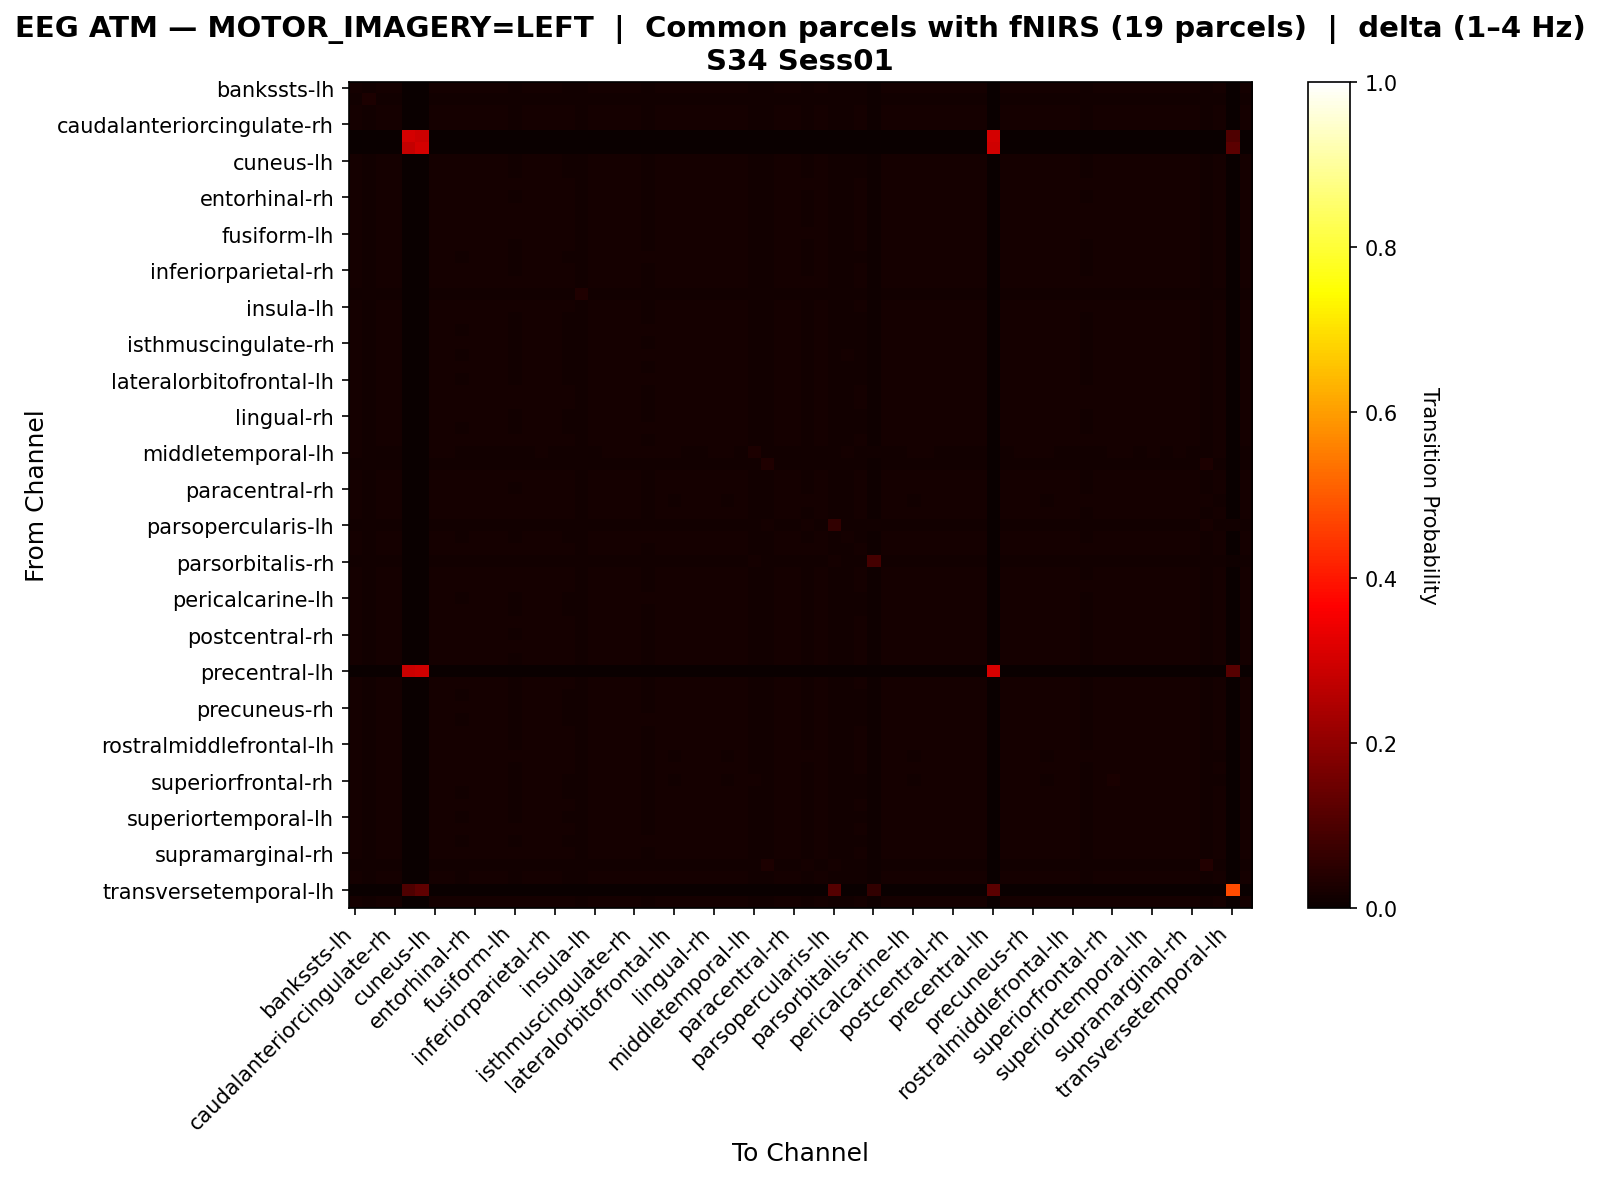

The file beside this chart, header and first rows:
, bankssts-lh, bankssts-rh, caudalanteriorcingulate-lh, caudalanteriorcingulate-rh, caudalmiddlefrontal-lh, caudalmiddlefrontal-rh, cuneus-lh, cuneus-rh, entorhinal-lh, entorhinal-rh, frontalpole-lh, frontalpole-rh, fusiform-lh, fusiform-rh, inferiorparietal-lh, inferiorparietal-rh, inferiortemporal-lh, inferiortemporal-rh, insula-lh, insula-rh, isthmuscingulate-lh, isthmuscingulate-rh, lateraloccipital-lh
bankssts-lh, 0.01603, 0.01358, 0.01612, 0.01612, 0.0, 0.0, 0.01603, 0.01603, 0.01565, 0.01594, 0.01594, 0.01584, 0.01546, 0.01594, 0.01594, 0.01612, 0.01556, 0.01367, 0.01594, 0.01603, 0.01594, 0.01603, 0.01556
bankssts-rh, 0.01555, 0.02754, 0.01555, 0.01555, 0.0, 0.0, 0.01555, 0.01555, 0.01555, 0.01555, 0.01555, 0.01555, 0.01555, 0.01555, 0.01555, 0.01555, 0.01555, 0.01544, 0.01555, 0.01555, 0.01555, 0.01555, 0.01555
caudalanteriorcingulate-lh, 0.01597, 0.01361, 0.01606, 0.01606, 0.0, 0.0, 0.01597, 0.01597, 0.01578, 0.01597, 0.01606, 0.01597, 0.01559, 0.01597, 0.01587, 0.01606, 0.01568, 0.0137, 0.01606, 0.01597, 0.01587, 0.01597, 0.0155
caudalanteriorcingulate-rh, 0.01597, 0.01361, 0.01606, 0.01606, 0.0, 0.0, 0.01597, 0.01597, 0.01578, 0.01597, 0.01606, 0.01597, 0.01559, 0.01597, 0.01587, 0.01606, 0.01568, 0.0137, 0.01606, 0.01597, 0.01587, 0.01597, 0.0155
caudalmiddlefrontal-lh, 0.0, 0.0, 0.0, 0.0, 0.3036, 0.291, 0.0, 0.0, 0.0, 0.0, 0.0, 0.0, 0.0, 0.0, 0.0, 0.0, 0.0, 0.0, 0.0, 0.0, 0.0, 0.0, 0.0
caudalmiddlefrontal-rh, 0.0, 0.0, 0.0, 0.0, 0.2785, 0.3013, 0.0, 0.0, 0.0, 0.0, 0.0, 0.0, 0.0, 0.0, 0.0, 0.0, 0.0, 0.0, 0.0, 0.0, 0.0, 0.0, 0.0
cuneus-lh, 0.01603, 0.01358, 0.01612, 0.01612, 0.0, 0.0, 0.01603, 0.01603, 0.01565, 0.01594, 0.01594, 0.01584, 0.01546, 0.01594, 0.01594, 0.01612, 0.01556, 0.01367, 0.01594, 0.01603, 0.01594, 0.01603, 0.01556
cuneus-rh, 0.01603, 0.01358, 0.01612, 0.01612, 0.0, 0.0, 0.01603, 0.01603, 0.01565, 0.01594, 0.01594, 0.01584, 0.01546, 0.01594, 0.01594, 0.01612, 0.01556, 0.01367, 0.01594, 0.01603, 0.01594, 0.01603, 0.01556
entorhinal-lh, 0.01586, 0.01392, 0.01595, 0.01595, 0.0, 0.0, 0.01586, 0.01586, 0.01605, 0.01586, 0.01605, 0.01615, 0.01595, 0.01586, 0.01576, 0.01595, 0.01605, 0.01402, 0.01605, 0.01586, 0.01576, 0.01586, 0.01537
entorhinal-rh, 0.01595, 0.01367, 0.01605, 0.01605, 0.0, 0.0, 0.01595, 0.01595, 0.01576, 0.01595, 0.01605, 0.01595, 0.01557, 0.01595, 0.01586, 0.01605, 0.01567, 0.01377, 0.01605, 0.01595, 0.01586, 0.01595, 0.01548
frontalpole-lh, 0.0159, 0.01371, 0.016, 0.016, 0.0, 0.0, 0.0159, 0.0159, 0.0159, 0.0159, 0.0161, 0.01619, 0.01571, 0.0159, 0.01581, 0.016, 0.01581, 0.01381, 0.0161, 0.0159, 0.01581, 0.0159, 0.01543
frontalpole-rh, 0.01589, 0.01378, 0.01598, 0.01598, 0.0, 0.0, 0.01589, 0.01589, 0.01598, 0.01589, 0.01608, 0.01617, 0.01579, 0.01589, 0.01579, 0.01598, 0.01589, 0.01388, 0.01608, 0.01589, 0.01579, 0.01589, 0.01541
fusiform-lh, 0.01583, 0.01407, 0.01593, 0.01593, 0.0, 0.0, 0.01583, 0.01583, 0.01603, 0.01583, 0.01603, 0.01613, 0.01603, 0.01583, 0.01573, 0.01593, 0.01603, 0.01417, 0.01603, 0.01583, 0.01573, 0.01583, 0.01534
fusiform-rh, 0.01595, 0.01367, 0.01605, 0.01605, 0.0, 0.0, 0.01595, 0.01595, 0.01576, 0.01595, 0.01605, 0.01595, 0.01557, 0.01595, 0.01586, 0.01605, 0.01567, 0.01377, 0.01605, 0.01595, 0.01586, 0.01595, 0.01548
inferiorparietal-lh, 0.01612, 0.01357, 0.01602, 0.01602, 0.0, 0.0, 0.01612, 0.01612, 0.01555, 0.01593, 0.01583, 0.01574, 0.01536, 0.01593, 0.01612, 0.01602, 0.01546, 0.01367, 0.01583, 0.01612, 0.01612, 0.01612, 0.01574
inferiorparietal-rh, 0.01597, 0.01361, 0.01606, 0.01606, 0.0, 0.0, 0.01597, 0.01597, 0.01578, 0.01597, 0.01606, 0.01597, 0.01559, 0.01597, 0.01587, 0.01606, 0.01568, 0.0137, 0.01606, 0.01597, 0.01587, 0.01597, 0.0155
inferiortemporal-lh, 0.01584, 0.014, 0.01594, 0.01594, 0.0, 0.0, 0.01584, 0.01584, 0.01604, 0.01584, 0.01604, 0.01614, 0.01604, 0.01584, 0.01575, 0.01594, 0.01604, 0.01409, 0.01604, 0.01584, 0.01575, 0.01584, 0.01536
inferiortemporal-rh, 0.01546, 0.01535, 0.01546, 0.01546, 0.0, 0.0, 0.01546, 0.01546, 0.01546, 0.01546, 0.01546, 0.01546, 0.01546, 0.01546, 0.01546, 0.01546, 0.01546, 0.03337, 0.01546, 0.01546, 0.01546, 0.01546, 0.01546
insula-lh, 0.0159, 0.01371, 0.016, 0.016, 0.0, 0.0, 0.0159, 0.0159, 0.0159, 0.0159, 0.0161, 0.01619, 0.01571, 0.0159, 0.01581, 0.016, 0.01581, 0.01381, 0.0161, 0.0159, 0.01581, 0.0159, 0.01543
insula-rh, 0.01603, 0.01358, 0.01612, 0.01612, 0.0, 0.0, 0.01603, 0.01603, 0.01565, 0.01594, 0.01594, 0.01584, 0.01546, 0.01594, 0.01594, 0.01612, 0.01556, 0.01367, 0.01594, 0.01603, 0.01594, 0.01603, 0.01556
isthmuscingulate-lh, 0.01612, 0.01357, 0.01602, 0.01602, 0.0, 0.0, 0.01612, 0.01612, 0.01555, 0.01593, 0.01583, 0.01574, 0.01536, 0.01593, 0.01612, 0.01602, 0.01546, 0.01367, 0.01583, 0.01612, 0.01612, 0.01612, 0.01574
isthmuscingulate-rh, 0.01603, 0.01358, 0.01612, 0.01612, 0.0, 0.0, 0.01603, 0.01603, 0.01565, 0.01594, 0.01594, 0.01584, 0.01546, 0.01594, 0.01594, 0.01612, 0.01556, 0.01367, 0.01594, 0.01603, 0.01594, 0.01603, 0.01556
lateraloccipital-lh, 0.01602, 0.01382, 0.01593, 0.01593, 0.0, 0.0, 0.01602, 0.01602, 0.01545, 0.01583, 0.01574, 0.01564, 0.01526, 0.01583, 0.01622, 0.01593, 0.01535, 0.01391, 0.01574, 0.01602, 0.01622, 0.01602, 0.0165
lateraloccipital-rh, 0.01603, 0.01358, 0.01612, 0.01612, 0.0, 0.0, 0.01603, 0.01603, 0.01565, 0.01594, 0.01594, 0.01584, 0.01546, 0.01594, 0.01594, 0.01612, 0.01556, 0.01367, 0.01594, 0.01603, 0.01594, 0.01603, 0.01556
lateralorbitofrontal-lh, 0.01609, 0.01363, 0.016, 0.016, 0.0, 0.0, 0.01609, 0.01609, 0.01553, 0.0159, 0.01581, 0.01572, 0.01534, 0.0159, 0.01619, 0.016, 0.01543, 0.01373, 0.01581, 0.01609, 0.01619, 0.01609, 0.01581
lateralorbitofrontal-rh, 0.01589, 0.01378, 0.01598, 0.01598, 0.0, 0.0, 0.01589, 0.01589, 0.01598, 0.01589, 0.01608, 0.01618, 0.01579, 0.01589, 0.01579, 0.01598, 0.01589, 0.01388, 0.01608, 0.01589, 0.01579, 0.01589, 0.01541
lingual-lh, 0.01591, 0.0138, 0.01601, 0.01601, 0.0, 0.0, 0.01591, 0.01591, 0.01591, 0.01591, 0.01601, 0.01601, 0.01572, 0.01591, 0.01582, 0.01601, 0.01582, 0.0139, 0.01601, 0.01591, 0.01582, 0.01591, 0.01543
lingual-rh, 0.01603, 0.01358, 0.01612, 0.01612, 0.0, 0.0, 0.01603, 0.01603, 0.01565, 0.01594, 0.01594, 0.01584, 0.01546, 0.01594, 0.01594, 0.01612, 0.01556, 0.01367, 0.01594, 0.01603, 0.01594, 0.01603, 0.01556
medialorbitofrontal-lh, 0.01607, 0.01361, 0.01598, 0.01598, 0.0, 0.0, 0.01607, 0.01607, 0.01551, 0.01588, 0.01579, 0.01569, 0.01532, 0.01588, 0.01626, 0.01598, 0.01541, 0.01371, 0.01579, 0.01607, 0.01626, 0.01607, 0.01598
medialorbitofrontal-rh, 0.01589, 0.01378, 0.01598, 0.01598, 0.0, 0.0, 0.01589, 0.01589, 0.01598, 0.01589, 0.01608, 0.01618, 0.01579, 0.01589, 0.01579, 0.01598, 0.01589, 0.01388, 0.01608, 0.01589, 0.01579, 0.01589, 0.01541
middletemporal-lh, 0.01568, 0.01378, 0.01558, 0.01558, 0.0, 0.0, 0.01568, 0.01568, 0.01508, 0.01548, 0.01538, 0.01528, 0.01488, 0.01548, 0.01588, 0.01558, 0.01498, 0.01388, 0.01538, 0.01568, 0.01588, 0.01568, 0.01638
middletemporal-rh, 0.01529, 0.01411, 0.01529, 0.01529, 0.0, 0.0, 0.01529, 0.01529, 0.01529, 0.01529, 0.01529, 0.01529, 0.01529, 0.01529, 0.01529, 0.01529, 0.01529, 0.01421, 0.01529, 0.01529, 0.01529, 0.01529, 0.01519
paracentral-lh, 0.01593, 0.01366, 0.01603, 0.01603, 0.0, 0.0, 0.01593, 0.01593, 0.01584, 0.01593, 0.01612, 0.01603, 0.01565, 0.01593, 0.01584, 0.01603, 0.01574, 0.01375, 0.01612, 0.01593, 0.01584, 0.01593, 0.01546
paracentral-rh, 0.01597, 0.01361, 0.01606, 0.01606, 0.0, 0.0, 0.01597, 0.01597, 0.01578, 0.01597, 0.01606, 0.01597, 0.01559, 0.01597, 0.01587, 0.01606, 0.01568, 0.0137, 0.01606, 0.01597, 0.01587, 0.01597, 0.0155
parahippocampal-lh, 0.01573, 0.01425, 0.01583, 0.01583, 0.0, 0.0, 0.01573, 0.01573, 0.01593, 0.01573, 0.01593, 0.01603, 0.01593, 0.01573, 0.01563, 0.01583, 0.01593, 0.01435, 0.01593, 0.01573, 0.01563, 0.01573, 0.01524
parahippocampal-rh, 0.01593, 0.01374, 0.01602, 0.01602, 0.0, 0.0, 0.01593, 0.01593, 0.01583, 0.01593, 0.01602, 0.01602, 0.01564, 0.01593, 0.01583, 0.01602, 0.01574, 0.01383, 0.01602, 0.01593, 0.01583, 0.01593, 0.01545
parsopercularis-lh, 0.01459, 0.01459, 0.01459, 0.01459, 0.0, 0.0, 0.01459, 0.01459, 0.01459, 0.01459, 0.01459, 0.01459, 0.01459, 0.01459, 0.01459, 0.01459, 0.01459, 0.01459, 0.01459, 0.01459, 0.01459, 0.01459, 0.01459
parsopercularis-rh, 0.01603, 0.01408, 0.01594, 0.01594, 0.0, 0.0, 0.01603, 0.01603, 0.01545, 0.01584, 0.01574, 0.01564, 0.01525, 0.01584, 0.01613, 0.01594, 0.01535, 0.01418, 0.01574, 0.01603, 0.01613, 0.01603, 0.01613
parsorbitalis-lh, 0.01584, 0.014, 0.01594, 0.01594, 0.0, 0.0, 0.01584, 0.01584, 0.01604, 0.01584, 0.01604, 0.01613, 0.01604, 0.01584, 0.01574, 0.01594, 0.01604, 0.01409, 0.01604, 0.01584, 0.01574, 0.01584, 0.01536
parsorbitalis-rh, 0.0142, 0.0142, 0.0142, 0.0142, 0.0, 0.0, 0.0142, 0.0142, 0.0142, 0.0142, 0.0142, 0.0142, 0.0142, 0.0142, 0.0142, 0.0142, 0.0142, 0.0142, 0.0142, 0.0142, 0.0142, 0.0142, 0.0142
parstriangularis-lh, 0.01591, 0.01372, 0.016, 0.016, 0.0, 0.0, 0.01591, 0.01591, 0.01591, 0.01591, 0.0161, 0.0161, 0.01572, 0.01591, 0.01581, 0.016, 0.01581, 0.01381, 0.0161, 0.01591, 0.01581, 0.01591, 0.01543
parstriangularis-rh, 0.01589, 0.01378, 0.01598, 0.01598, 0.0, 0.0, 0.01589, 0.01589, 0.01598, 0.01589, 0.01608, 0.01618, 0.01579, 0.01589, 0.01579, 0.01598, 0.01589, 0.01388, 0.01608, 0.01589, 0.01579, 0.01589, 0.01541
pericalcarine-lh, 0.01608, 0.01362, 0.01599, 0.01599, 0.0, 0.0, 0.01608, 0.01608, 0.01551, 0.01589, 0.0158, 0.0157, 0.01532, 0.01589, 0.01627, 0.01599, 0.01542, 0.01372, 0.0158, 0.01608, 0.01627, 0.01608, 0.01589
pericalcarine-rh, 0.01603, 0.01358, 0.01612, 0.01612, 0.0, 0.0, 0.01603, 0.01603, 0.01565, 0.01594, 0.01594, 0.01584, 0.01546, 0.01594, 0.01594, 0.01612, 0.01556, 0.01367, 0.01594, 0.01603, 0.01594, 0.01603, 0.01556
postcentral-lh, 0.01593, 0.01366, 0.01603, 0.01603, 0.0, 0.0, 0.01593, 0.01593, 0.01584, 0.01593, 0.01612, 0.01603, 0.01565, 0.01593, 0.01584, 0.01603, 0.01574, 0.01375, 0.01612, 0.01593, 0.01584, 0.01593, 0.01546
postcentral-rh, 0.01597, 0.01361, 0.01606, 0.01606, 0.0, 0.0, 0.01597, 0.01597, 0.01578, 0.01597, 0.01606, 0.01597, 0.01559, 0.01597, 0.01587, 0.01606, 0.01568, 0.0137, 0.01606, 0.01597, 0.01587, 0.01597, 0.0155
posteriorcingulate-lh, 0.01593, 0.01366, 0.01603, 0.01603, 0.0, 0.0, 0.01593, 0.01593, 0.01584, 0.01593, 0.01612, 0.01603, 0.01565, 0.01593, 0.01584, 0.01603, 0.01574, 0.01375, 0.01612, 0.01593, 0.01584, 0.01593, 0.01546
posteriorcingulate-rh, 0.01597, 0.01361, 0.01606, 0.01606, 0.0, 0.0, 0.01597, 0.01597, 0.01578, 0.01597, 0.01606, 0.01597, 0.01559, 0.01597, 0.01587, 0.01606, 0.01568, 0.0137, 0.01606, 0.01597, 0.01587, 0.01597, 0.0155
precentral-lh, 0.0, 0.0, 0.0, 0.0, 0.2856, 0.2935, 0.0, 0.0, 0.0, 0.0, 0.0, 0.0, 0.0, 0.0, 0.0, 0.0, 0.0, 0.0, 0.0, 0.0, 0.0, 0.0, 0.0
precentral-rh, 0.01597, 0.01361, 0.01606, 0.01606, 0.0, 0.0, 0.01597, 0.01597, 0.01578, 0.01597, 0.01606, 0.01597, 0.01559, 0.01597, 0.01587, 0.01606, 0.01568, 0.0137, 0.01606, 0.01597, 0.01587, 0.01597, 0.0155
precuneus-lh, 0.01609, 0.01355, 0.01609, 0.01609, 0.0, 0.0, 0.01609, 0.01609, 0.01562, 0.0159, 0.0159, 0.01581, 0.01543, 0.0159, 0.016, 0.01609, 0.01553, 0.01364, 0.0159, 0.01609, 0.016, 0.01609, 0.01562
precuneus-rh, 0.01603, 0.01358, 0.01612, 0.01612, 0.0, 0.0, 0.01603, 0.01603, 0.01565, 0.01594, 0.01594, 0.01584, 0.01546, 0.01594, 0.01594, 0.01612, 0.01556, 0.01367, 0.01594, 0.01603, 0.01594, 0.01603, 0.01556
rostralanteriorcingulate-lh, 0.01607, 0.01361, 0.01598, 0.01598, 0.0, 0.0, 0.01607, 0.01607, 0.01551, 0.01588, 0.01579, 0.01569, 0.01532, 0.01588, 0.01626, 0.01598, 0.01541, 0.01371, 0.01579, 0.01607, 0.01626, 0.01607, 0.01598
rostralanteriorcingulate-rh, 0.01597, 0.01361, 0.01606, 0.01606, 0.0, 0.0, 0.01597, 0.01597, 0.01578, 0.01597, 0.01606, 0.01597, 0.01559, 0.01597, 0.01587, 0.01606, 0.01568, 0.0137, 0.01606, 0.01597, 0.01587, 0.01597, 0.0155
rostralmiddlefrontal-lh, 0.01597, 0.01361, 0.01606, 0.01606, 0.0, 0.0, 0.01597, 0.01597, 0.01578, 0.01597, 0.01606, 0.01597, 0.01559, 0.01597, 0.01587, 0.01606, 0.01568, 0.0137, 0.01606, 0.01597, 0.01587, 0.01597, 0.0155
rostralmiddlefrontal-rh, 0.01582, 0.01415, 0.01592, 0.01592, 0.0, 0.0, 0.01582, 0.01582, 0.01602, 0.01582, 0.01602, 0.01611, 0.01602, 0.01582, 0.01572, 0.01592, 0.01602, 0.01425, 0.01602, 0.01582, 0.01572, 0.01582, 0.01533
superiorfrontal-lh, 0.01597, 0.01361, 0.01606, 0.01606, 0.0, 0.0, 0.01597, 0.01597, 0.01578, 0.01597, 0.01606, 0.01597, 0.01559, 0.01597, 0.01587, 0.01606, 0.01568, 0.0137, 0.01606, 0.01597, 0.01587, 0.01597, 0.0155
superiorfrontal-rh, 0.01576, 0.01359, 0.01586, 0.01586, 0.0, 0.0, 0.01576, 0.01576, 0.01567, 0.01576, 0.01586, 0.01586, 0.01548, 0.01576, 0.01567, 0.01586, 0.01557, 0.01368, 0.01586, 0.01576, 0.01567, 0.01576, 0.01529
superiorparietal-lh, 0.01609, 0.01355, 0.01609, 0.01609, 0.0, 0.0, 0.01609, 0.01609, 0.01562, 0.0159, 0.0159, 0.01581, 0.01543, 0.0159, 0.016, 0.01609, 0.01553, 0.01364, 0.0159, 0.01609, 0.016, 0.01609, 0.01562
superiorparietal-rh, 0.01597, 0.01361, 0.01606, 0.01606, 0.0, 0.0, 0.01597, 0.01597, 0.01578, 0.01597, 0.01606, 0.01597, 0.01559, 0.01597, 0.01587, 0.01606, 0.01568, 0.0137, 0.01606, 0.01597, 0.01587, 0.01597, 0.0155
... 8 more rows
